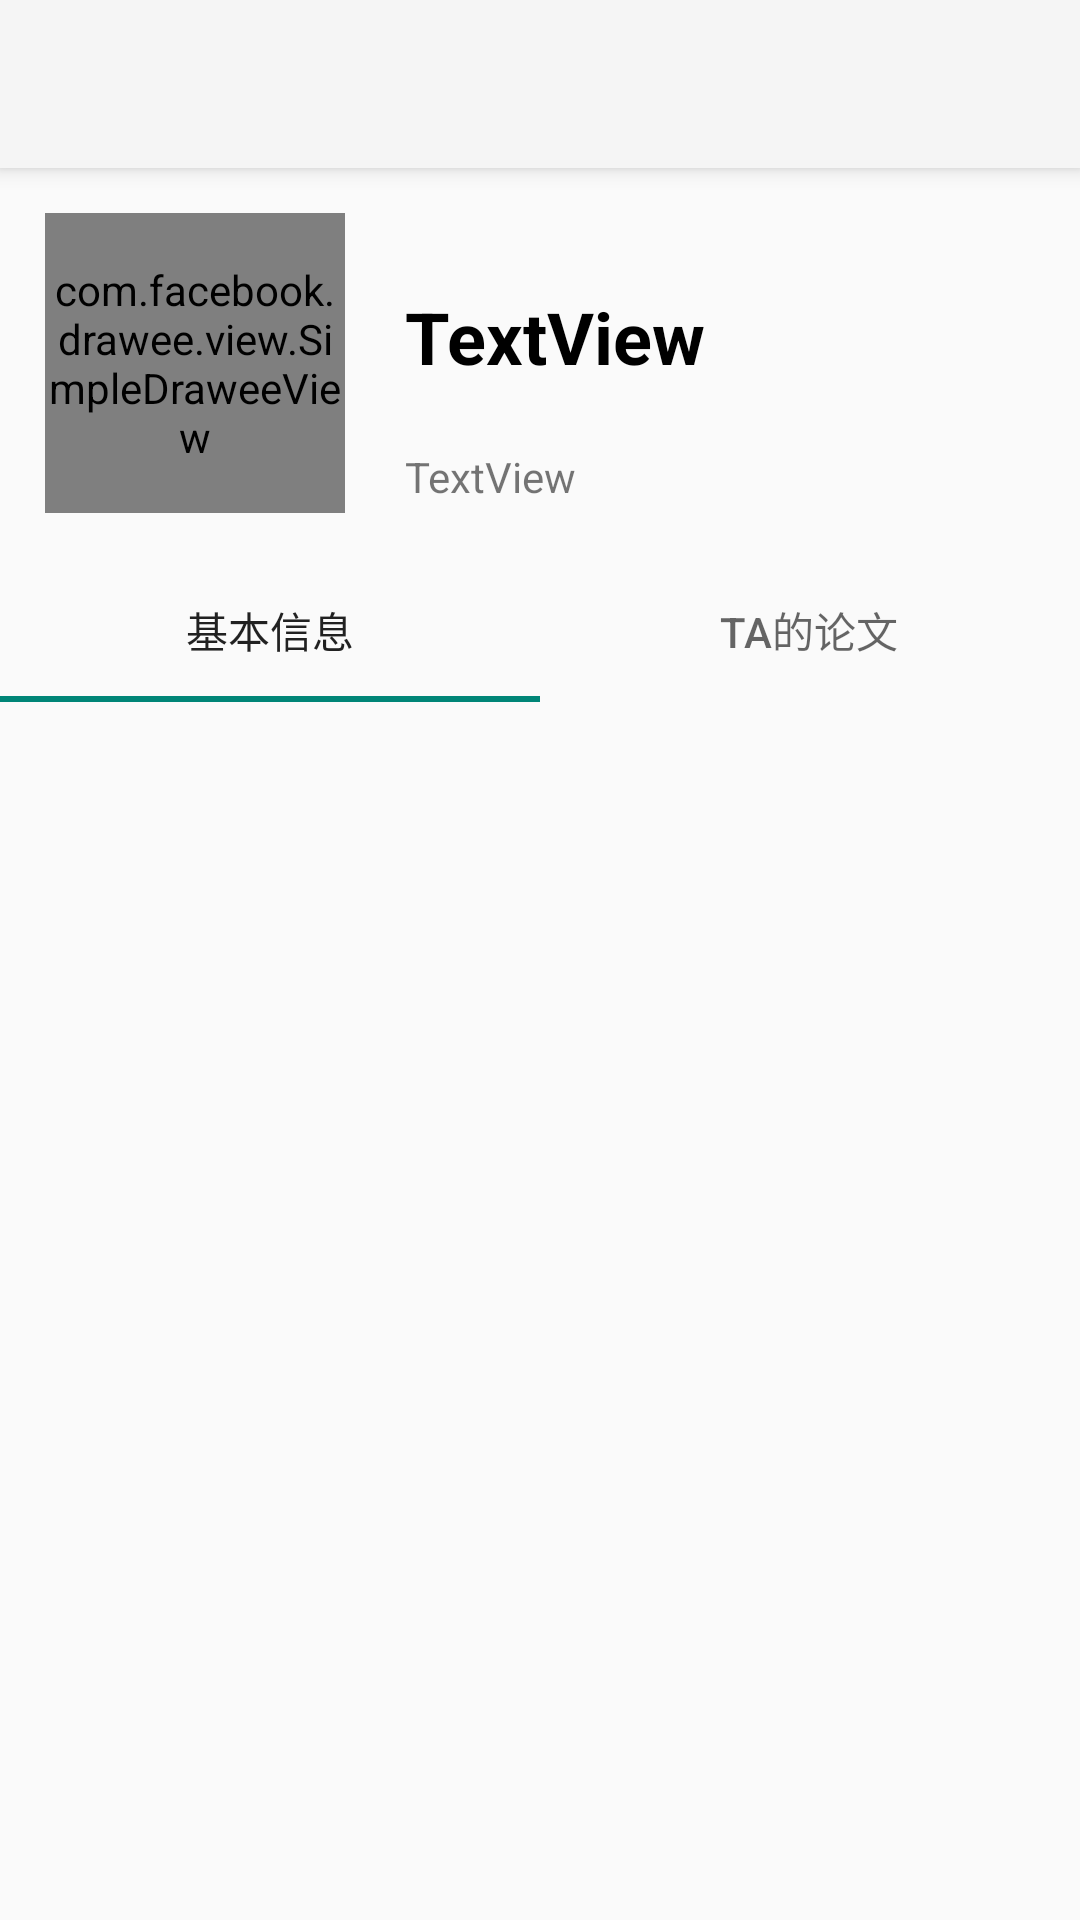

The Android layout XML behind this screen, and the referenced resources:
<!-- AndroidManifest.xml: application theme AppTheme -->
<!-- res/layout/activity_scholar.xml -->
<?xml version="1.0" encoding="utf-8"?>
<LinearLayout xmlns:android="http://schemas.android.com/apk/res/android"
    xmlns:app="http://schemas.android.com/apk/res-auto"
    xmlns:tools="http://schemas.android.com/tools"
    android:id="@+id/layout_scholar_activity"
    android:layout_width="match_parent"
    android:layout_height="match_parent"
    android:orientation="vertical"
    tools:context=".scholar.ScholarActivity">

    <androidx.appcompat.widget.Toolbar
        android:id="@+id/my_toolbar_scholar_activity"
        android:layout_width="match_parent"
        android:layout_height="?attr/actionBarSize"
        android:background="?attr/colorPrimary"
        android:elevation="4dp"
        android:theme="@style/ThemeOverlay.AppCompat.ActionBar"

        app:layout_constraintEnd_toEndOf="parent"
        app:layout_constraintStart_toStartOf="parent"
        app:layout_constraintTop_toTopOf="parent"
        app:popupTheme="@style/ThemeOverlay.AppCompat.ActionBar" />

    <RelativeLayout
        android:layout_width="match_parent"
        android:layout_height="wrap_content"
        android:layout_marginStart="15dp"
        android:layout_marginEnd="15dp"
        android:layout_marginTop="15dp"
        android:layout_marginBottom="15dp">

        <com.facebook.drawee.view.SimpleDraweeView
            android:id="@+id/scholar_item_image"
            android:layout_width="100dp"
            android:layout_height="100dp"
            app:placeholderImage="@mipmap/ic_default_meeting"
            app:roundAsCircle="true" />

        <TextView
            android:id="@+id/scholar_item_name"
            android:layout_width="wrap_content"
            android:layout_height="wrap_content"
            android:layout_marginStart="20dp"
            android:layout_marginTop="25dp"
            android:layout_marginBottom="6dp"
            android:layout_toEndOf="@id/scholar_item_image"
            android:text="TextView"
            android:textColor="@color/black0"
            android:textSize="24sp"
            android:textStyle="bold" />

        <TextView
            android:id="@+id/scholar_item_position"
            android:layout_width="wrap_content"
            android:layout_height="wrap_content"
            android:layout_marginStart="20dp"
            android:layout_marginTop="15dp"
            android:layout_below="@id/scholar_item_name"
            android:layout_toEndOf="@id/scholar_item_image"
            android:text="TextView" />

    </RelativeLayout>

    <com.google.android.material.tabs.TabLayout
        android:id="@+id/scholar_activity_tab_layout"
        android:layout_width="match_parent"
        android:layout_height="wrap_content">

        <com.google.android.material.tabs.TabItem
            android:layout_width="wrap_content"
            android:layout_height="wrap_content"
            android:text="@string/tab_label_scholar_info" />

        <com.google.android.material.tabs.TabItem
            android:layout_width="wrap_content"
            android:layout_height="wrap_content"
            android:text="@string/tab_label_scholar_paper"/>

    </com.google.android.material.tabs.TabLayout>

    <androidx.viewpager.widget.ViewPager
        android:id="@+id/scholar_activity_pager"
        android:layout_width="match_parent"
        android:layout_height="match_parent">

    </androidx.viewpager.widget.ViewPager>

</LinearLayout>
<!-- resources referenced by this layout -->
<resources>
  <color name="black0">#000000</color>
  <!-- mipmap ic_default_meeting: png bitmap (mipmap-hdpi, 3655 bytes) -->
  <string name="tab_label_scholar_info">基本信息</string>
  <string name="tab_label_scholar_paper">TA的论文</string>
  <style name="AppTheme" parent="Theme.AppCompat.Light.NoActionBar">
  
      </style>
</resources>
